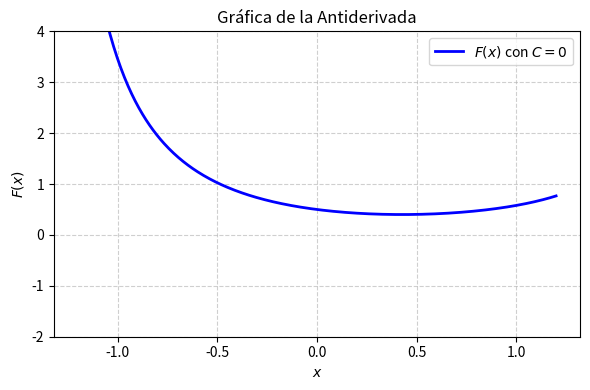

Python code for this plot: (Note: this script raises an exception after producing the figure.)
import matplotlib
matplotlib.use('Agg')
import numpy as np
import matplotlib.pyplot as plt

# Definición del dominio para evitar discontinuidades de la función
x = np.linspace(-1.2, 1.2, 400)

# Antiderivada F(x) con C = 0
# F(x) = -0.5 * ln(|cos(x)|) + 0.5 / (1 + sin(x))
F = -0.5 * np.log(np.abs(np.cos(x))) + 0.5 / (1.0 + np.sin(x))

plt.figure(figsize=(6, 4))
plt.plot(x, F, label=r'$F(x)$ con $C=0$', color='b', linewidth=2)
plt.title('Gráfica de la Antiderivada')
plt.xlabel('$x$')
plt.ylabel('$F(x)$')
plt.grid(True, linestyle='--', alpha=0.6)
plt.ylim(-2, 4)
plt.legend()
plt.tight_layout()

plt.savefig(r'semana_04/graficas/SEM04_P08_grafica.png', dpi=300, bbox_inches='tight')
plt.close()
